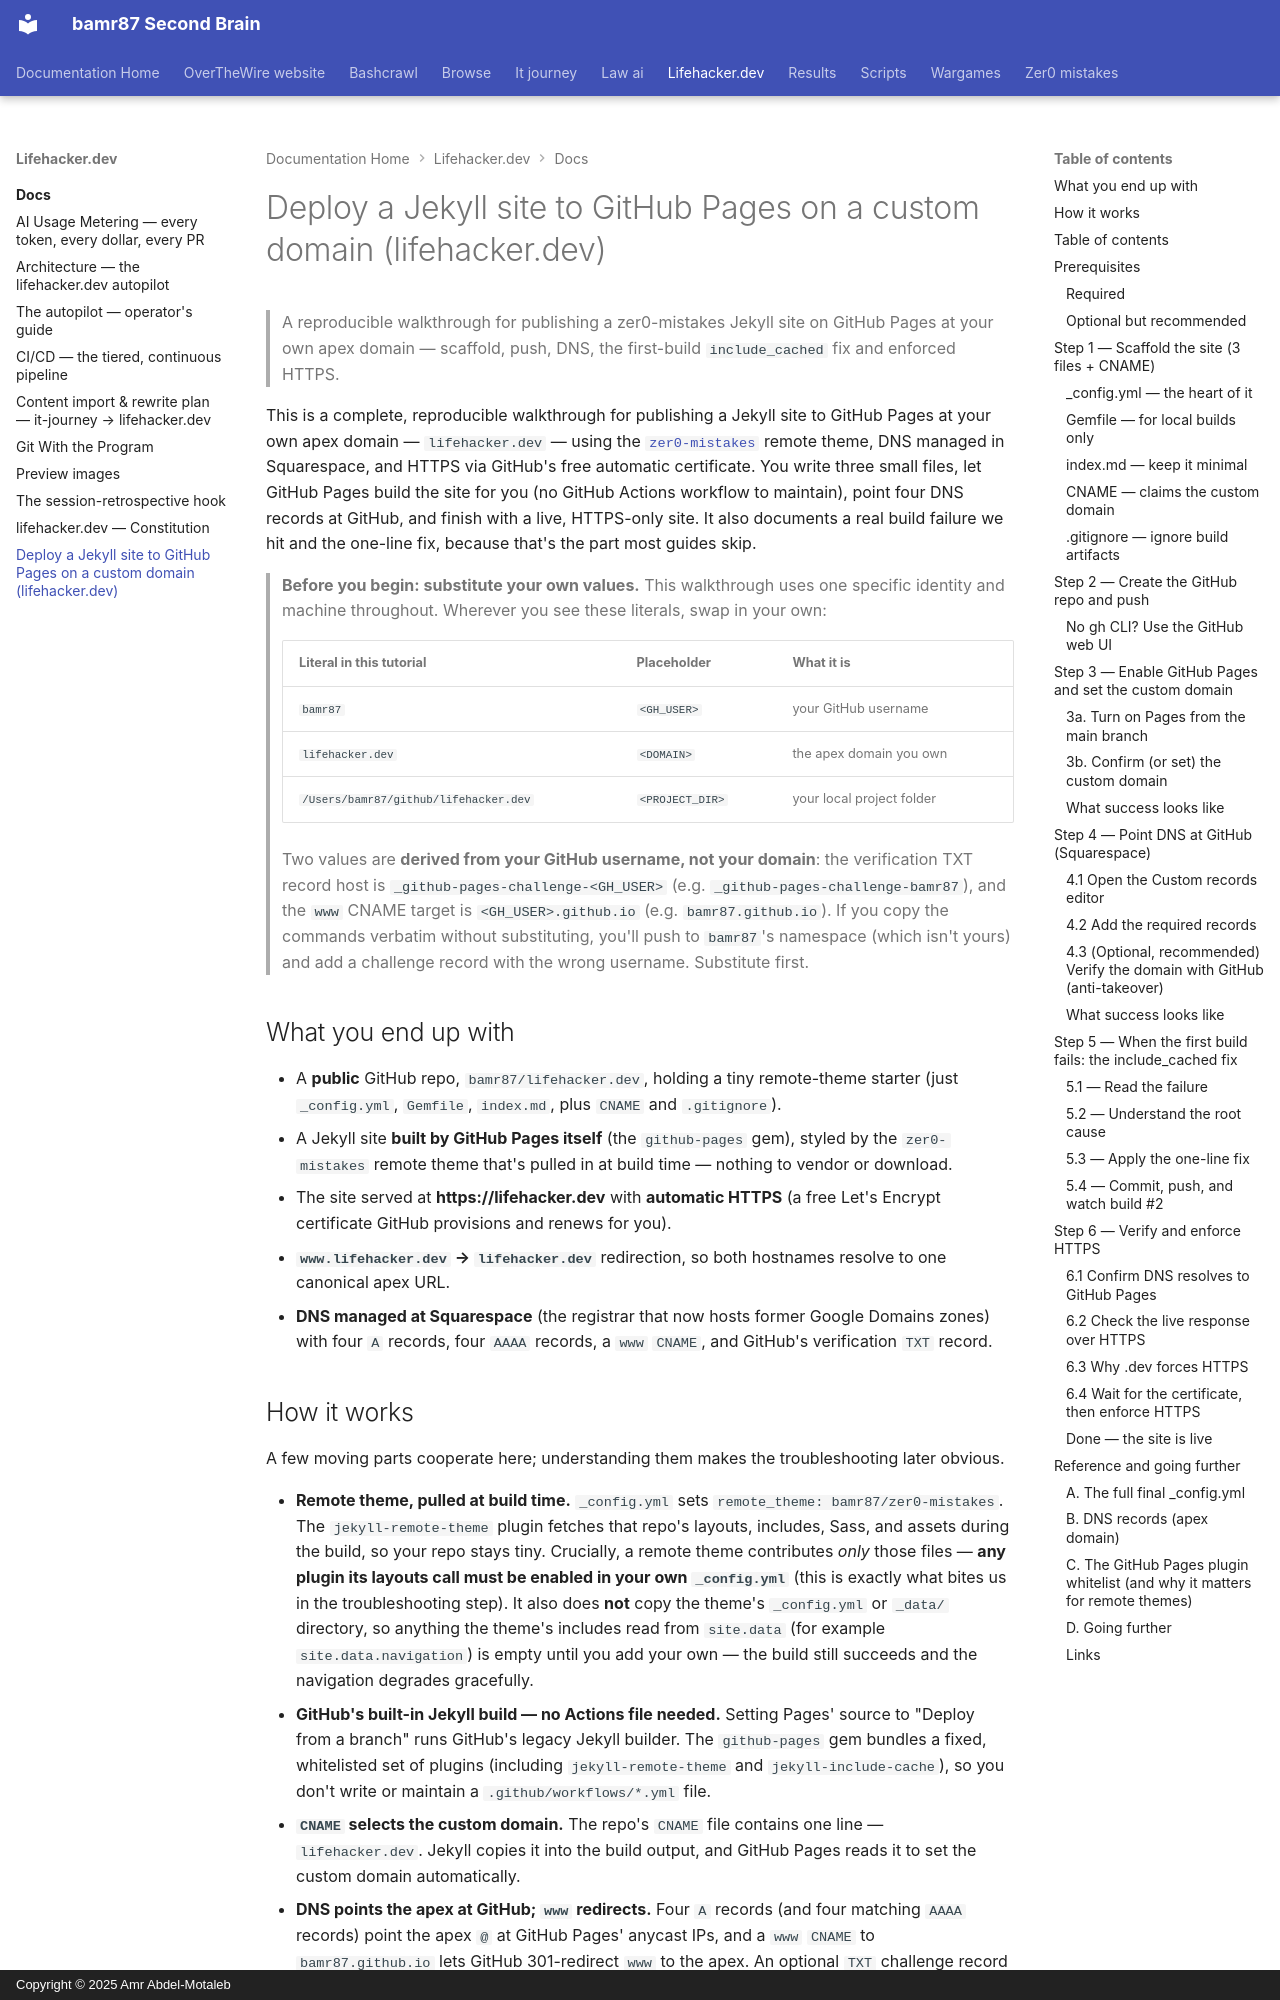

repository: bamr87/README · page: lifehacker.dev/docs/github-pages-custom-domain/index.html · generator: mkdocs · copyright: Copyright © 2025 Amr Abdel-Motaleb

---
source_file: docs/github-pages-custom-domain.md
source_repo: bamr87/lifehacker.dev
source_url: https://github.com/bamr87/lifehacker.dev/blob/main/docs/github-pages-custom-domain.md
title: Deploy a Jekyll site to GitHub Pages on a custom domain (lifehacker.dev)
---
# Deploy a Jekyll site to GitHub Pages on a custom domain (lifehacker.dev)

> A reproducible walkthrough for publishing a zer0-mistakes Jekyll site on GitHub Pages at your own apex domain — scaffold, push, DNS, the first-build `include_cached` fix and enforced HTTPS.

This is a complete, reproducible walkthrough for publishing a Jekyll site to GitHub Pages at your own apex domain — `lifehacker.dev` — using the [`zer0-mistakes`](https://github.com/bamr87/zer0-mistakes) remote theme, DNS managed in Squarespace, and HTTPS via GitHub's free automatic certificate. You write three small files, let GitHub Pages build the site for you (no GitHub Actions workflow to maintain), point four DNS records at GitHub, and finish with a live, HTTPS-only site. It also documents a real build failure we hit and the one-line fix, because that's the part most guides skip.

> **Before you begin: substitute your own values.** This walkthrough uses one specific identity and machine throughout. Wherever you see these literals, swap in your own:
>
> | Literal in this tutorial | Placeholder | What it is |
> | --- | --- | --- |
> | `bamr87` | `<GH_USER>` | your GitHub username |
> | `lifehacker.dev` | `<DOMAIN>` | the apex domain you own |
> | `/Users/bamr87/github/lifehacker.dev` | `<PROJECT_DIR>` | your local project folder |
>
> Two values are **derived from your GitHub username, not your domain**: the verification TXT record host is `_github-pages-challenge-<GH_USER>` (e.g. `_github-pages-challenge-bamr87`), and the `www` CNAME target is `<GH_USER>.github.io` (e.g. `bamr87.github.io`). If you copy the commands verbatim without substituting, you'll push to `bamr87`'s namespace (which isn't yours) and add a challenge record with the wrong username. Substitute first.

## What you end up with

- A **public** GitHub repo, `bamr87/lifehacker.dev`, holding a tiny remote-theme starter (just `_config.yml`, `Gemfile`, `index.md`, plus `CNAME` and `.gitignore`).
- A Jekyll site **built by GitHub Pages itself** (the `github-pages` gem), styled by the `zer0-mistakes` remote theme that's pulled in at build time — nothing to vendor or download.
- The site served at **https://lifehacker.dev** with **automatic HTTPS** (a free Let's Encrypt certificate GitHub provisions and renews for you).
- **`www.lifehacker.dev` → `lifehacker.dev`** redirection, so both hostnames resolve to one canonical apex URL.
- **DNS managed at Squarespace** (the registrar that now hosts former Google Domains zones) with four `A` records, four `AAAA` records, a `www` `CNAME`, and GitHub's verification `TXT` record.
